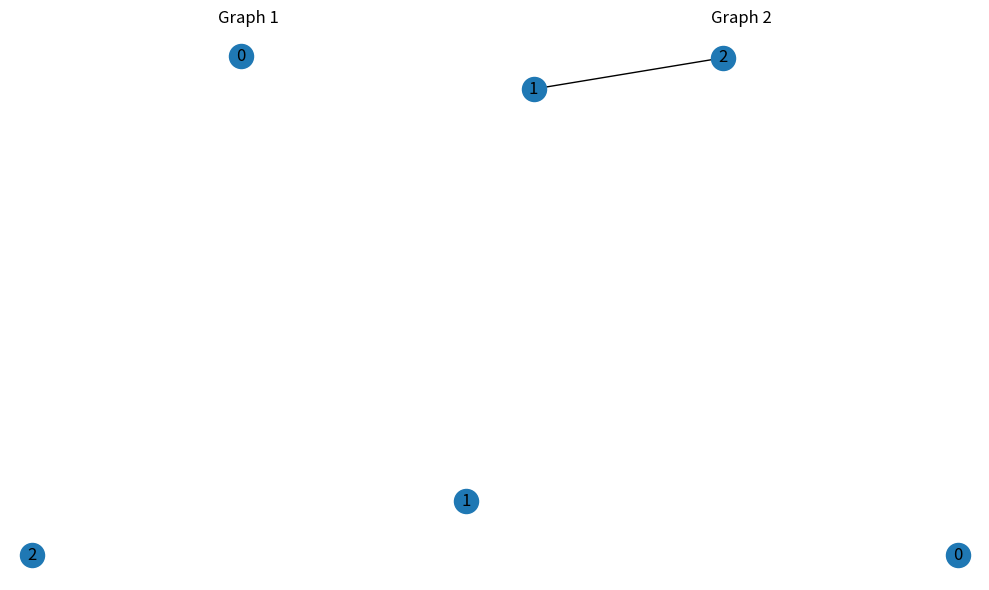

Here is the Python script that generated this plot:
import itertools
import networkx as nx

def generate_all_graphs(n):
    # Generates all vertex's even (possible edges)
    vertices = list(range(n))
    possible_edges = list(itertools.combinations(vertices, 2))
    print(f"Posible edges at nodes: {possible_edges}")
    print(f"Posible edges at nodes: {len(possible_edges)}")
    
    # Total number of possible graphs
    total_graphs = 2 ** len(possible_edges)
    print(f"Total number of possible graphs for {n} vertex: {total_graphs}")
    
    # Generate all edges subgroups
    all_graphs = []
    # Generate all binary combinations to include or exclude every edge
    for edge_subset in itertools.product([0, 1], repeat=len(possible_edges)):
        # Creates Graph
        G = nx.Graph()
        # Adding vertex's even
        G.add_nodes_from(vertices)
        for edge, include in zip(possible_edges, edge_subset):
            if include: # If bit is 1, include edge
                G.add_edge(*edge)
        # Adding all created graphs
        all_graphs.append(G)
    
    return all_graphs

# Testing with n = 3
n = 3
graphs = generate_all_graphs(n)
print(f"{len(graphs)} graphs were generated.")

import matplotlib.pyplot as plt

plt.figure(figsize=(10, 6))
for i, G in enumerate(graphs[:min(len(graphs), 2)]): # Shows to 2 graphs
    # Showing graphs per 1 row, 2 columns at screen
    plt.subplot(1, 2, i + 1)
    nx.draw(G, with_labels=True)
    plt.title(f"Graph {i+1}")
plt.tight_layout()
plt.show()
